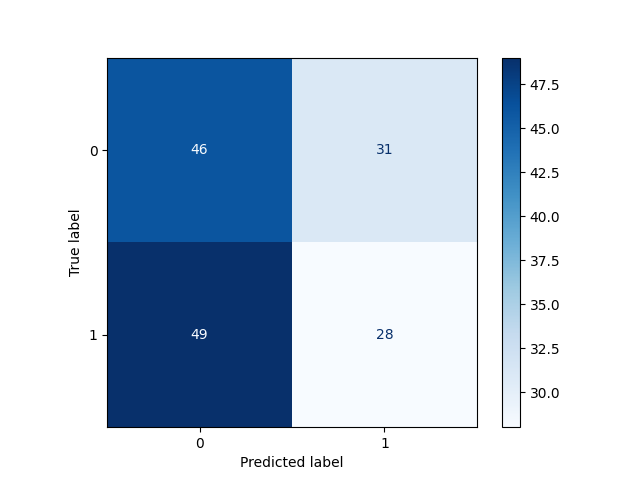

Values plotted in this chart, from the file beside it:
, Pred 0, Pred 1
True 0, 46, 31
True 1, 49, 28
